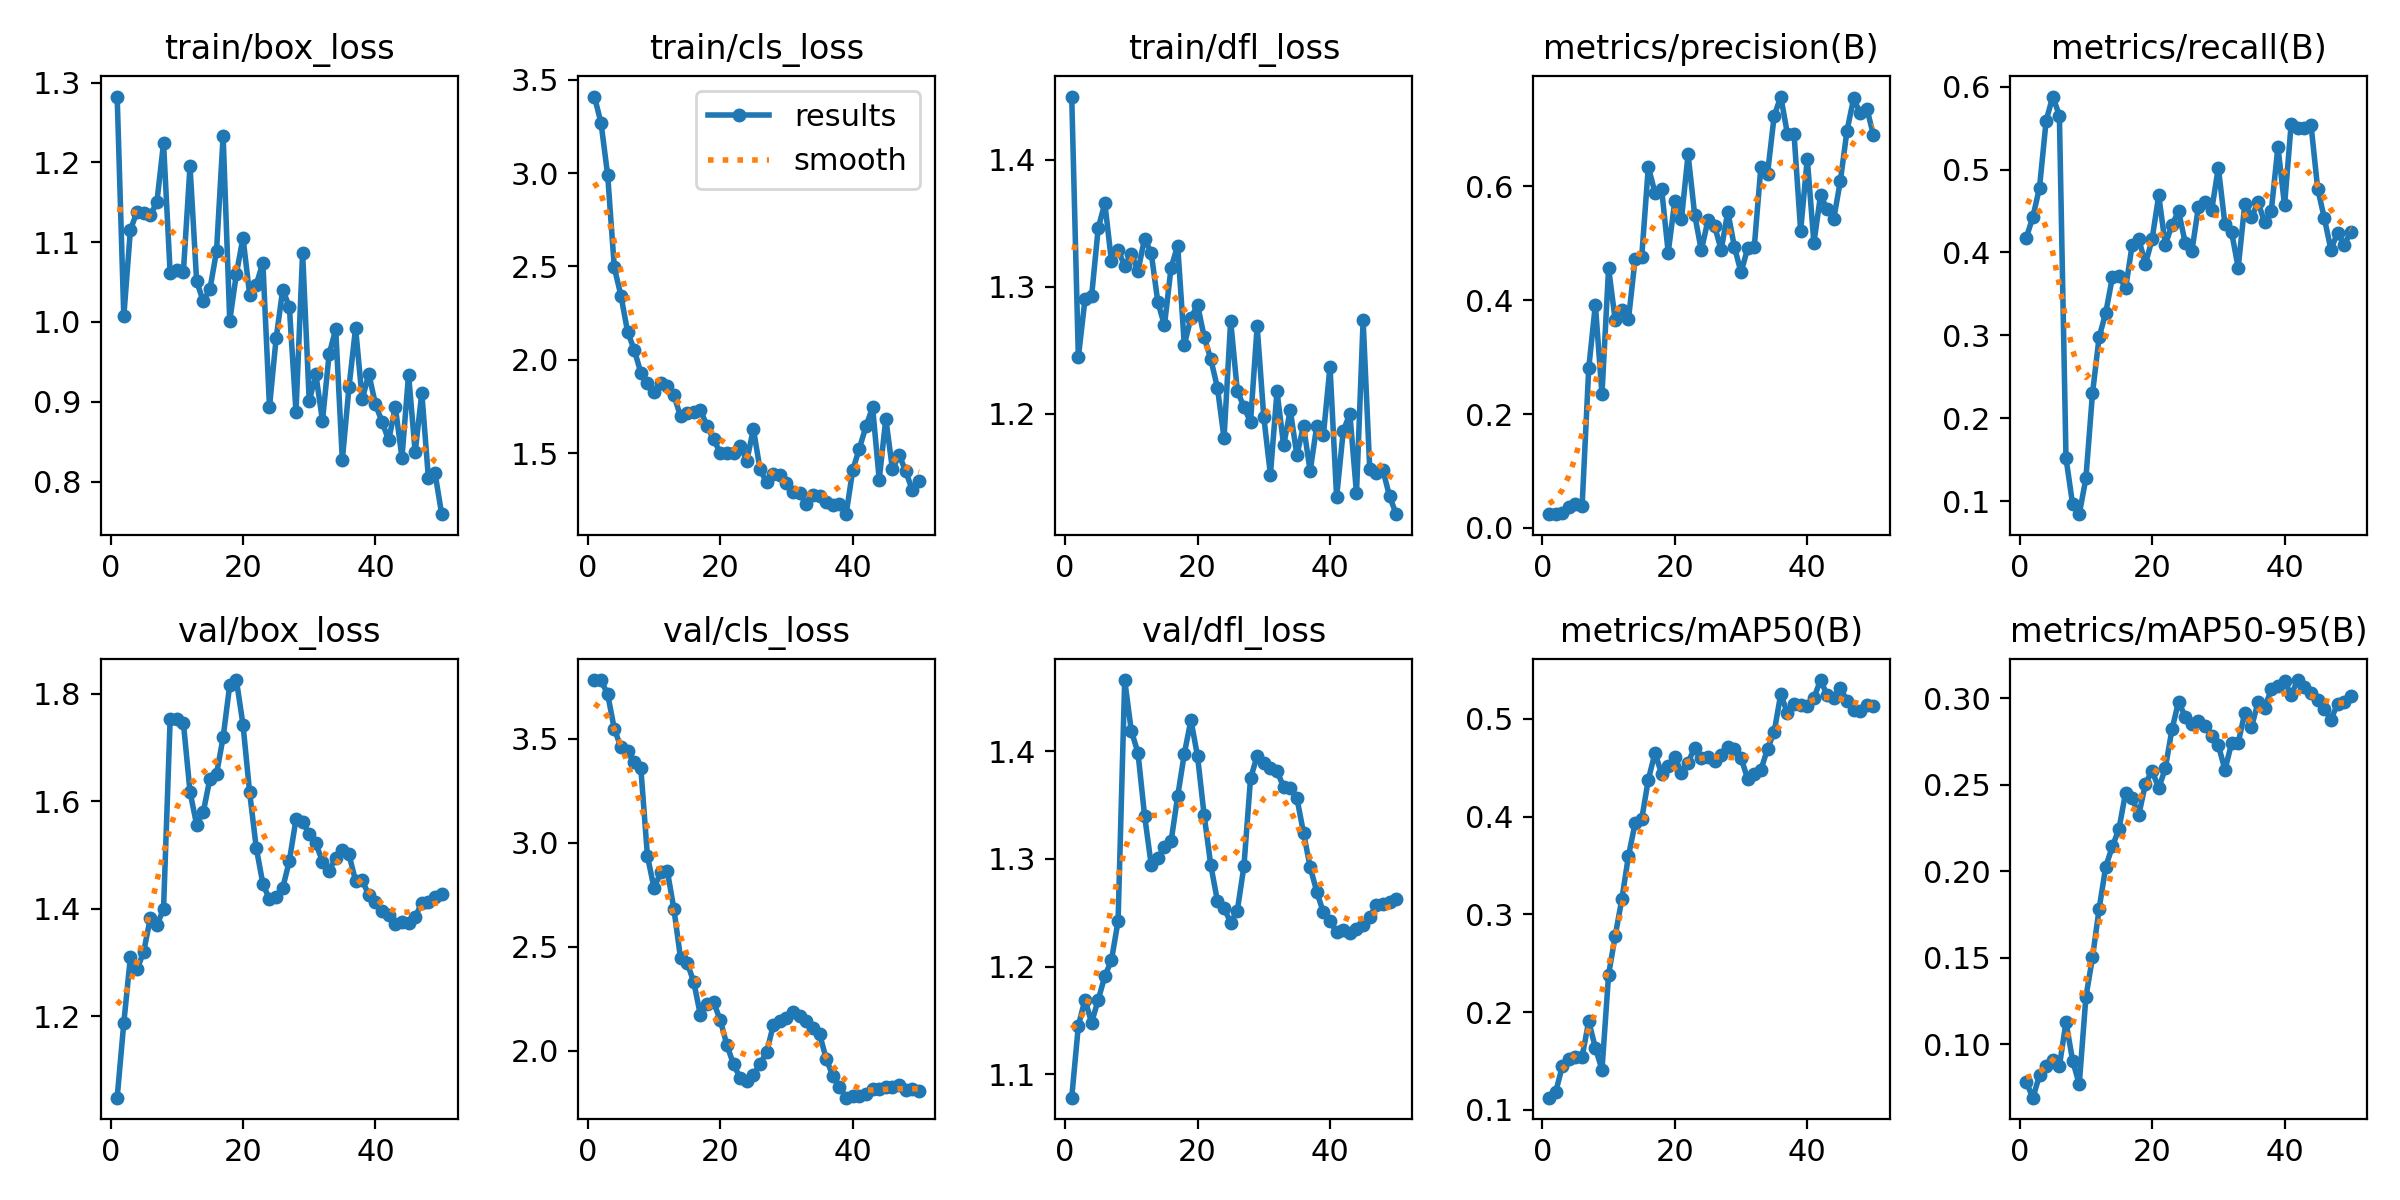

The table this chart was drawn from, first rows:
epoch, time, train/box_loss, train/cls_loss, train/dfl_loss, metrics/precision(B), metrics/recall(B), metrics/mAP50(B), metrics/mAP50-95(B), val/box_loss, val/cls_loss, val/dfl_loss, lr/pg0, lr/pg1, lr/pg2
1, 42.74, 1.283, 3.409, 1.45, 0.02521, 0.4177, 0.1125, 0.07793, 1.049, 3.781, 1.078, 7.777e-05, 7.777e-05, 7.777e-05
2, 73.22, 1.007, 3.266, 1.245, 0.02425, 0.4429, 0.1179, 0.06907, 1.188, 3.78, 1.145, 0.0001634, 0.0001634, 0.0001634
3, 104.1, 1.116, 2.988, 1.29, 0.02673, 0.4783, 0.1445, 0.08192, 1.311, 3.712, 1.169, 0.0002454, 0.0002454, 0.0002454
4, 135.1, 1.138, 2.495, 1.293, 0.03728, 0.559, 0.1518, 0.08743, 1.288, 3.546, 1.148, 0.000324, 0.000324, 0.000324
5, 166.8, 1.137, 2.344, 1.346, 0.0428, 0.5882, 0.1545, 0.09071, 1.32, 3.458, 1.169, 0.000399, 0.000399, 0.000399
6, 197.5, 1.134, 2.152, 1.366, 0.03858, 0.5652, 0.1545, 0.08734, 1.383, 3.442, 1.191, 0.0004705, 0.0004705, 0.0004705
7, 250.3, 1.15, 2.055, 1.32, 0.2803, 0.1518, 0.1906, 0.1127, 1.37, 3.388, 1.206, 0.0005385, 0.0005385, 0.0005385
8, 277.6, 1.224, 1.933, 1.329, 0.392, 0.09596, 0.1636, 0.09049, 1.399, 3.359, 1.242, 0.0006029, 0.0006029, 0.0006029
9, 305, 1.061, 1.876, 1.317, 0.235, 0.08416, 0.1411, 0.07682, 1.753, 2.936, 1.466, 0.0006639, 0.0006639, 0.0006639
10, 331.4, 1.066, 1.828, 1.326, 0.4561, 0.1272, 0.2385, 0.1271, 1.753, 2.782, 1.419, 0.0007213, 0.0007213, 0.0007213
11, 358.7, 1.063, 1.879, 1.313, 0.3646, 0.2301, 0.2782, 0.1501, 1.746, 2.857, 1.399, 0.0007752, 0.0007752, 0.0007752
12, 385.9, 1.195, 1.858, 1.338, 0.3833, 0.2978, 0.3156, 0.1782, 1.617, 2.865, 1.34, 0.0008256, 0.0008256, 0.0008256
13, 413.7, 1.051, 1.811, 1.327, 0.3664, 0.3271, 0.3599, 0.2026, 1.556, 2.682, 1.295, 0.000847, 0.000847, 0.000847
14, 442, 1.026, 1.698, 1.288, 0.472, 0.37, 0.3932, 0.2142, 1.58, 2.444, 1.301, 0.000825, 0.000825, 0.000825
15, 468.8, 1.041, 1.715, 1.27, 0.4759, 0.372, 0.3975, 0.2245, 1.641, 2.422, 1.311, 0.000803, 0.000803, 0.000803
16, 496.2, 1.089, 1.721, 1.315, 0.6339, 0.3567, 0.438, 0.2454, 1.65, 2.332, 1.316, 0.000781, 0.000781, 0.000781
17, 524, 1.233, 1.734, 1.333, 0.5885, 0.4095, 0.4652, 0.242, 1.719, 2.171, 1.358, 0.000759, 0.000759, 0.000759
18, 551.9, 1.001, 1.647, 1.254, 0.5958, 0.4158, 0.4441, 0.2327, 1.816, 2.227, 1.398, 0.000737, 0.000737, 0.000737
19, 579.5, 1.06, 1.576, 1.275, 0.4835, 0.3861, 0.4514, 0.2505, 1.825, 2.234, 1.429, 0.000715, 0.000715, 0.000715
20, 608, 1.106, 1.501, 1.286, 0.5742, 0.416, 0.4609, 0.2581, 1.742, 2.148, 1.395, 0.000693, 0.000693, 0.000693
21, 635.1, 1.034, 1.501, 1.261, 0.5419, 0.4689, 0.4451, 0.2478, 1.617, 2.029, 1.34, 0.000671, 0.000671, 0.000671
22, 663, 1.047, 1.504, 1.243, 0.6557, 0.4092, 0.4554, 0.2595, 1.513, 1.936, 1.294, 0.000649, 0.000649, 0.000649
23, 690.1, 1.074, 1.542, 1.221, 0.5497, 0.4335, 0.4708, 0.2819, 1.447, 1.871, 1.261, 0.000627, 0.000627, 0.000627
24, 718, 0.8934, 1.46, 1.181, 0.4873, 0.4496, 0.4605, 0.2979, 1.417, 1.858, 1.254, 0.0006051, 0.0006051, 0.0006051
25, 750.4, 0.9795, 1.631, 1.273, 0.54, 0.4118, 0.4614, 0.2892, 1.422, 1.885, 1.241, 0.0005831, 0.0005831, 0.0005831
26, 778.8, 1.04, 1.415, 1.218, 0.5304, 0.4012, 0.4566, 0.2852, 1.439, 1.937, 1.252, 0.0005611, 0.0005611, 0.0005611
27, 808.2, 1.019, 1.345, 1.205, 0.4878, 0.4552, 0.4631, 0.2867, 1.489, 1.994, 1.293, 0.0005391, 0.0005391, 0.0005391
28, 836.1, 0.8872, 1.391, 1.194, 0.5553, 0.4607, 0.4718, 0.284, 1.566, 2.123, 1.375, 0.0005171, 0.0005171, 0.0005171
29, 864.1, 1.087, 1.385, 1.269, 0.4931, 0.4514, 0.4691, 0.2783, 1.562, 2.144, 1.396, 0.0004951, 0.0004951, 0.0004951
30, 891.7, 0.9007, 1.339, 1.198, 0.4487, 0.5023, 0.4602, 0.2729, 1.539, 2.16, 1.389, 0.0004731, 0.0004731, 0.0004731
31, 919.6, 0.9344, 1.295, 1.152, 0.4911, 0.4341, 0.4386, 0.2585, 1.522, 2.188, 1.385, 0.0004511, 0.0004511, 0.0004511
32, 947, 0.8762, 1.286, 1.218, 0.4937, 0.4248, 0.4433, 0.274, 1.488, 2.168, 1.382, 0.0004291, 0.0004291, 0.0004291
33, 975.1, 0.9593, 1.228, 1.175, 0.6339, 0.3815, 0.448, 0.2742, 1.471, 2.142, 1.367, 0.0004071, 0.0004071, 0.0004071
34, 1002, 0.991, 1.279, 1.203, 0.6221, 0.4588, 0.4694, 0.2915, 1.495, 2.111, 1.366, 0.0003851, 0.0003851, 0.0003851
35, 1031, 0.827, 1.27, 1.168, 0.7232, 0.4428, 0.4866, 0.2832, 1.508, 2.08, 1.357, 0.0003631, 0.0003631, 0.0003631
36, 1059, 0.918, 1.24, 1.191, 0.7573, 0.4604, 0.5257, 0.2976, 1.501, 1.962, 1.324, 0.0003411, 0.0003411, 0.0003411
37, 1087, 0.9926, 1.225, 1.155, 0.6918, 0.4363, 0.5057, 0.2943, 1.452, 1.88, 1.293, 0.0003191, 0.0003191, 0.0003191
38, 1114, 0.903, 1.23, 1.191, 0.6916, 0.4505, 0.5153, 0.3051, 1.453, 1.828, 1.27, 0.0002971, 0.0002971, 0.0002971
39, 1142, 0.935, 1.175, 1.183, 0.5219, 0.5275, 0.5142, 0.3072, 1.426, 1.776, 1.25, 0.0002751, 0.0002751, 0.0002751
40, 1169, 0.8967, 1.41, 1.237, 0.6483, 0.4568, 0.5132, 0.3097, 1.412, 1.781, 1.242, 0.0002531, 0.0002531, 0.0002531
41, 1196, 0.8749, 1.526, 1.135, 0.5003, 0.5553, 0.5215, 0.302, 1.396, 1.784, 1.232, 0.0002311, 0.0002311, 0.0002311
42, 1223, 0.8517, 1.645, 1.187, 0.5839, 0.5497, 0.5398, 0.3104, 1.389, 1.792, 1.234, 0.0002091, 0.0002091, 0.0002091
43, 1251, 0.8937, 1.747, 1.2, 0.5599, 0.5504, 0.5244, 0.3066, 1.371, 1.816, 1.232, 0.0001871, 0.0001871, 0.0001871
44, 1277, 0.8298, 1.36, 1.137, 0.5429, 0.5538, 0.522, 0.303, 1.375, 1.816, 1.235, 0.0001651, 0.0001651, 0.0001651
45, 1305, 0.9341, 1.685, 1.274, 0.6095, 0.4771, 0.532, 0.2991, 1.373, 1.827, 1.239, 0.0001431, 0.0001431, 0.0001431
46, 1333, 0.8369, 1.414, 1.157, 0.6975, 0.4416, 0.5183, 0.2938, 1.385, 1.826, 1.246, 0.0001211, 0.0001211, 0.0001211
47, 1361, 0.9111, 1.493, 1.154, 0.754, 0.4035, 0.5093, 0.2876, 1.411, 1.839, 1.257, 9.91012e-05, 9.91012e-05, 9.91012e-05
48, 1388, 0.8039, 1.405, 1.155, 0.7278, 0.4237, 0.508, 0.2965, 1.413, 1.811, 1.258, 7.71034e-05, 7.71034e-05, 7.71034e-05
49, 1415, 0.8105, 1.303, 1.135, 0.7362, 0.409, 0.5143, 0.2976, 1.422, 1.819, 1.26, 5.51056e-05, 5.51056e-05, 5.51056e-05
50, 1442, 0.7591, 1.353, 1.121, 0.6891, 0.4249, 0.5135, 0.3013, 1.427, 1.809, 1.263, 3.31078e-05, 3.31078e-05, 3.31078e-05
